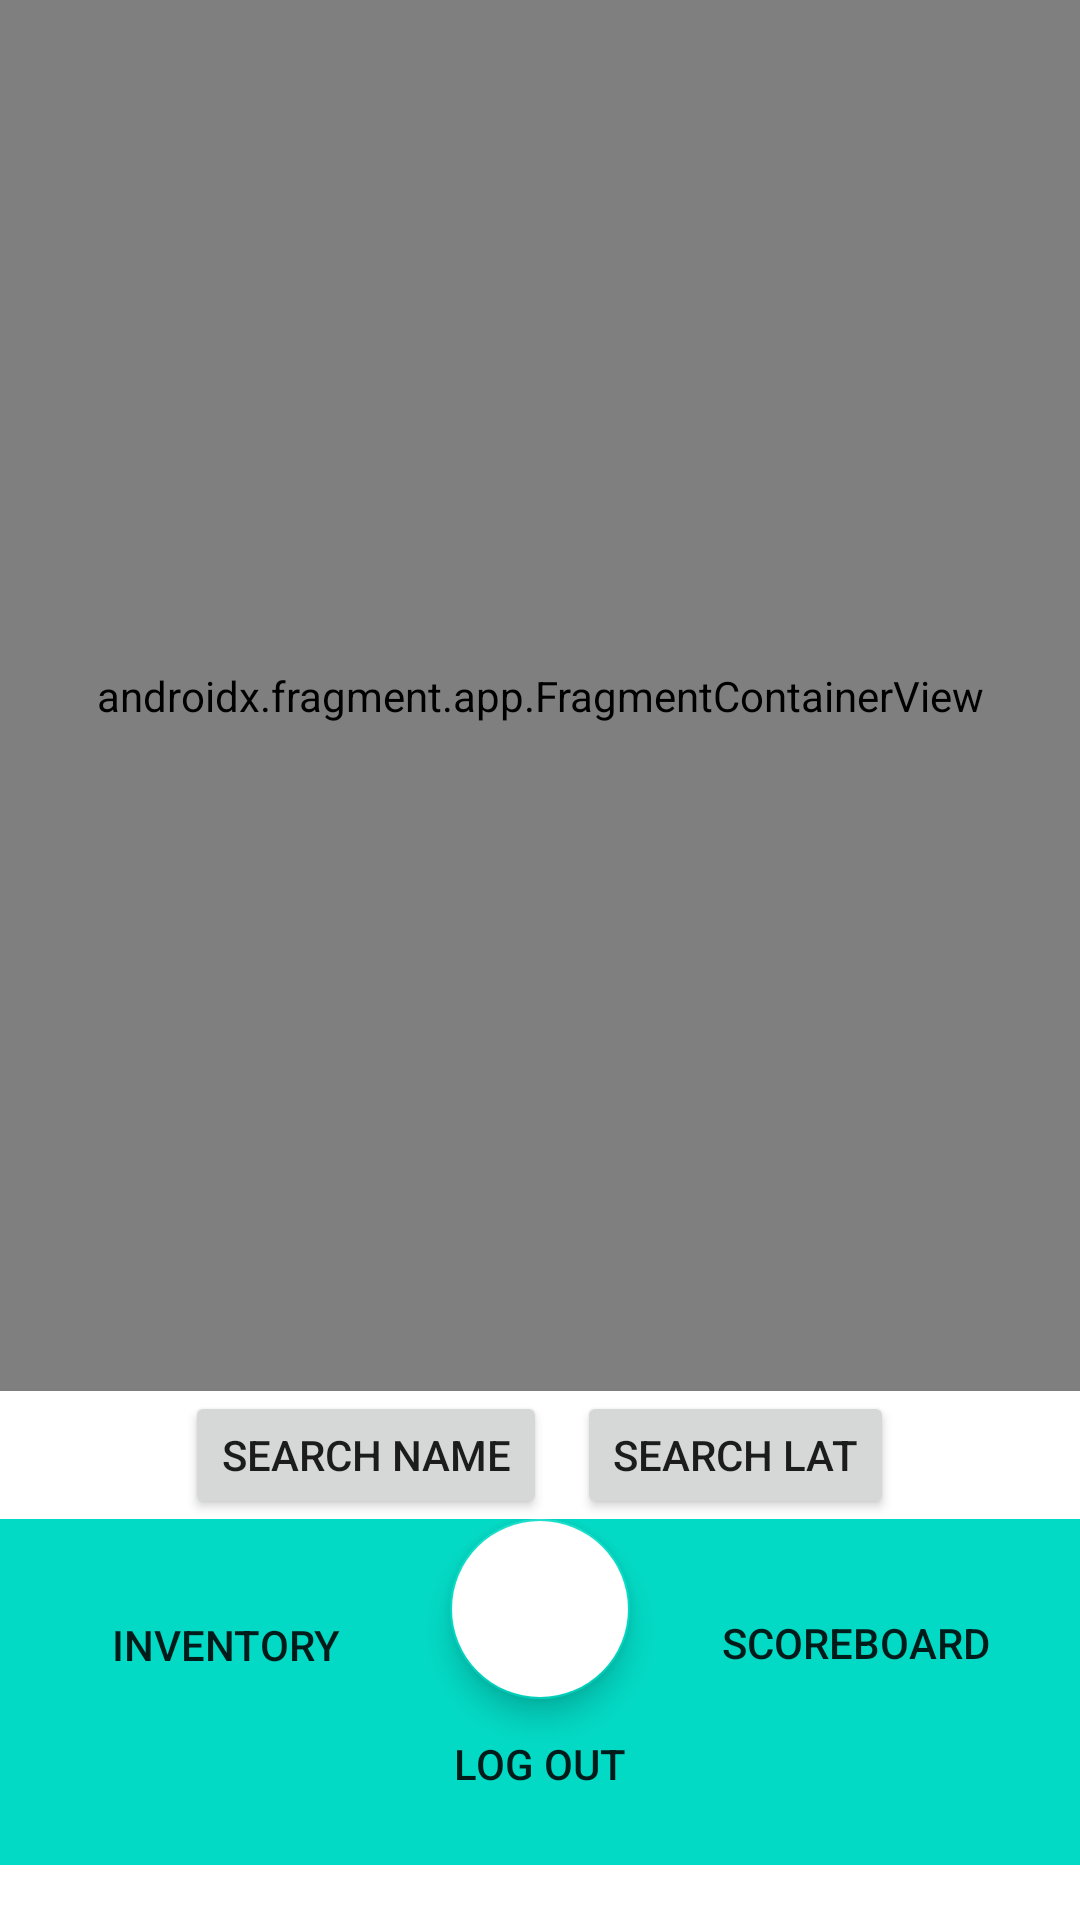

Here is an Android app screen rendered from its layout file. Give the layout XML and the strings, colors and styles it references.
<!-- AndroidManifest.xml: application theme Theme.QRGame -->
<!-- res/layout/main_page.xml -->
<?xml version="1.0" encoding="utf-8"?>
<LinearLayout xmlns:android="http://schemas.android.com/apk/res/android"
    xmlns:app="http://schemas.android.com/apk/res-auto"
    android:layout_width="match_parent"
    android:layout_height="match_parent"
    android:orientation="vertical"
    android:weightSum="2">

    <androidx.fragment.app.FragmentContainerView
        android:id="@+id/mMap"
        android:name="com.google.android.gms.maps.SupportMapFragment"
        android:layout_width="match_parent"
        android:layout_height="500dp"
        android:layout_weight="1.3"/>

    <com.google.android.gms.maps.MapView
        android:id="@+id/mapView"
        android:layout_width="match_parent"
        android:layout_height="wrap_content"
        android:layout_weight="1"
        android:background="@color/white" />

    <LinearLayout
        android:layout_width="wrap_content"
        android:layout_height="wrap_content"
        android:layout_gravity="center_horizontal"
        android:orientation="horizontal"
        android:layout_weight="0.2">

    <Button
        android:id="@+id/search"
        android:layout_below="@+id/image"
        android:layout_width="wrap_content"
        android:layout_height="wrap_content"
        android:layout_marginRight="5dp"
        android:text="Search Name" />

    <Button
        android:id="@+id/searchlatLng"
        android:layout_below="@+id/image"
        android:layout_width="wrap_content"
        android:layout_height="wrap_content"
        android:layout_marginLeft="5dp"

        android:text="Search lat" />
    </LinearLayout>

    <androidx.constraintlayout.widget.ConstraintLayout
        android:layout_width="match_parent"
        android:layout_height="129dp"
        android:background="@color/teal_200"
        android:orientation="horizontal"
        android:layout_weight="0.5">

        <Button
            android:id="@+id/inventory_button"
            android:layout_width="130dp"
            android:layout_height="40dp"
            android:layout_weight="1"
            android:background="@drawable/button_shape"
            android:text="Inventory"
            app:layout_constraintBottom_toBottomOf="parent"
            app:layout_constraintEnd_toStartOf="@+id/add_qr"
            app:layout_constraintStart_toStartOf="parent"
            app:layout_constraintTop_toTopOf="parent"
            app:layout_constraintVertical_bias="0.29" />

        <Button
            android:id="@+id/scoreboard_button"
            android:layout_width="139dp"
            android:layout_height="38dp"
            android:layout_weight="1"
            android:background="@drawable/button_shape"
            android:text="Scoreboard"
            app:layout_constraintBottom_toBottomOf="parent"
            app:layout_constraintEnd_toEndOf="parent"
            app:layout_constraintHorizontal_bias="0.508"
            app:layout_constraintStart_toEndOf="@+id/add_qr"
            app:layout_constraintTop_toTopOf="parent"
            app:layout_constraintVertical_bias="0.29" />

        <com.google.android.material.floatingactionbutton.FloatingActionButton
            android:id="@+id/add_qr"
            android:layout_width="60dp"
            android:layout_height="60dp"
            android:backgroundTint="@color/white"
            android:clickable="true"
            android:foreground="@drawable/ic_code_scanner_auto_focus_off"
            android:foregroundGravity="center"
            app:layout_constraintBottom_toBottomOf="parent"
            app:layout_constraintEnd_toEndOf="parent"
            app:layout_constraintStart_toStartOf="parent"
            app:layout_constraintTop_toTopOf="parent"
            app:layout_constraintVertical_bias="0.0" />


        <Button
            android:id="@+id/logout_button"
            android:layout_width="116dp"
            android:layout_height="35dp"
            android:layout_marginTop="4dp"
            android:background="@drawable/button_shape"
            android:text="Log out"
            app:layout_constraintEnd_toEndOf="parent"
            app:layout_constraintHorizontal_bias="0.498"
            app:layout_constraintStart_toStartOf="parent"
            app:layout_constraintTop_toBottomOf="@+id/add_qr" />


    </androidx.constraintlayout.widget.ConstraintLayout>


</LinearLayout>
<!-- resources referenced by this layout -->
<resources>
  <color name="teal_200">#FF03DAC5</color>
  <color name="white">#FFFFFFFF</color>
  <style name="Theme.QRGame" parent="Theme.MaterialComponents.DayNight.DarkActionBar">
          
          <item name="colorPrimary">@color/purple_500</item>
          <item name="colorPrimaryVariant">@color/purple_700</item>
          <item name="colorOnPrimary">@color/white</item>
          
          <item name="colorSecondary">@color/teal_200</item>
          <item name="colorSecondaryVariant">@color/teal_700</item>
          <item name="colorOnSecondary">@color/black</item>
          
          <item name="android:statusBarColor">?attr/colorPrimaryVariant</item>
          
      </style>
  <color name="purple_500">#FF6200EE</color>
  <color name="purple_700">#FF3700B3</color>
  <color name="teal_700">#FF018786</color>
  <color name="black">#FF000000</color>
</resources>
